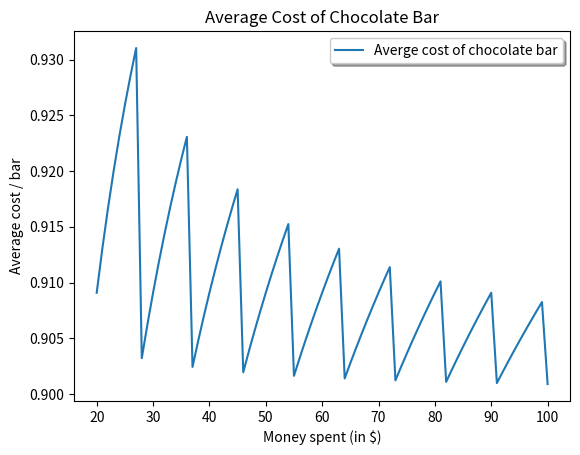

The matplotlib source for this figure:
#!/usr/bin/env python3
# -*- coding: utf-8 -*-
"""
Created on Wed Nov  1 16:11:44 2017

@author: Don Gass
"""

import matplotlib.pyplot as plt

money_spent = list(range(20, 101))
total_bars = [(n + (n-1)//9) for n in money_spent]
total_cost = [(x/total_bars[i]) for i, x in enumerate(money_spent)]

plt.plot(money_spent, total_cost, label="Averge cost of chocolate bar")
plt.xlabel("Money spent (in $)")
plt.ylabel("Average cost / bar")
plt.title("Average Cost of Chocolate Bar")
plt.legend(shadow=True, loc="upper right")
plt.savefig("task1_plot.png", dpi=300)

plt.show()